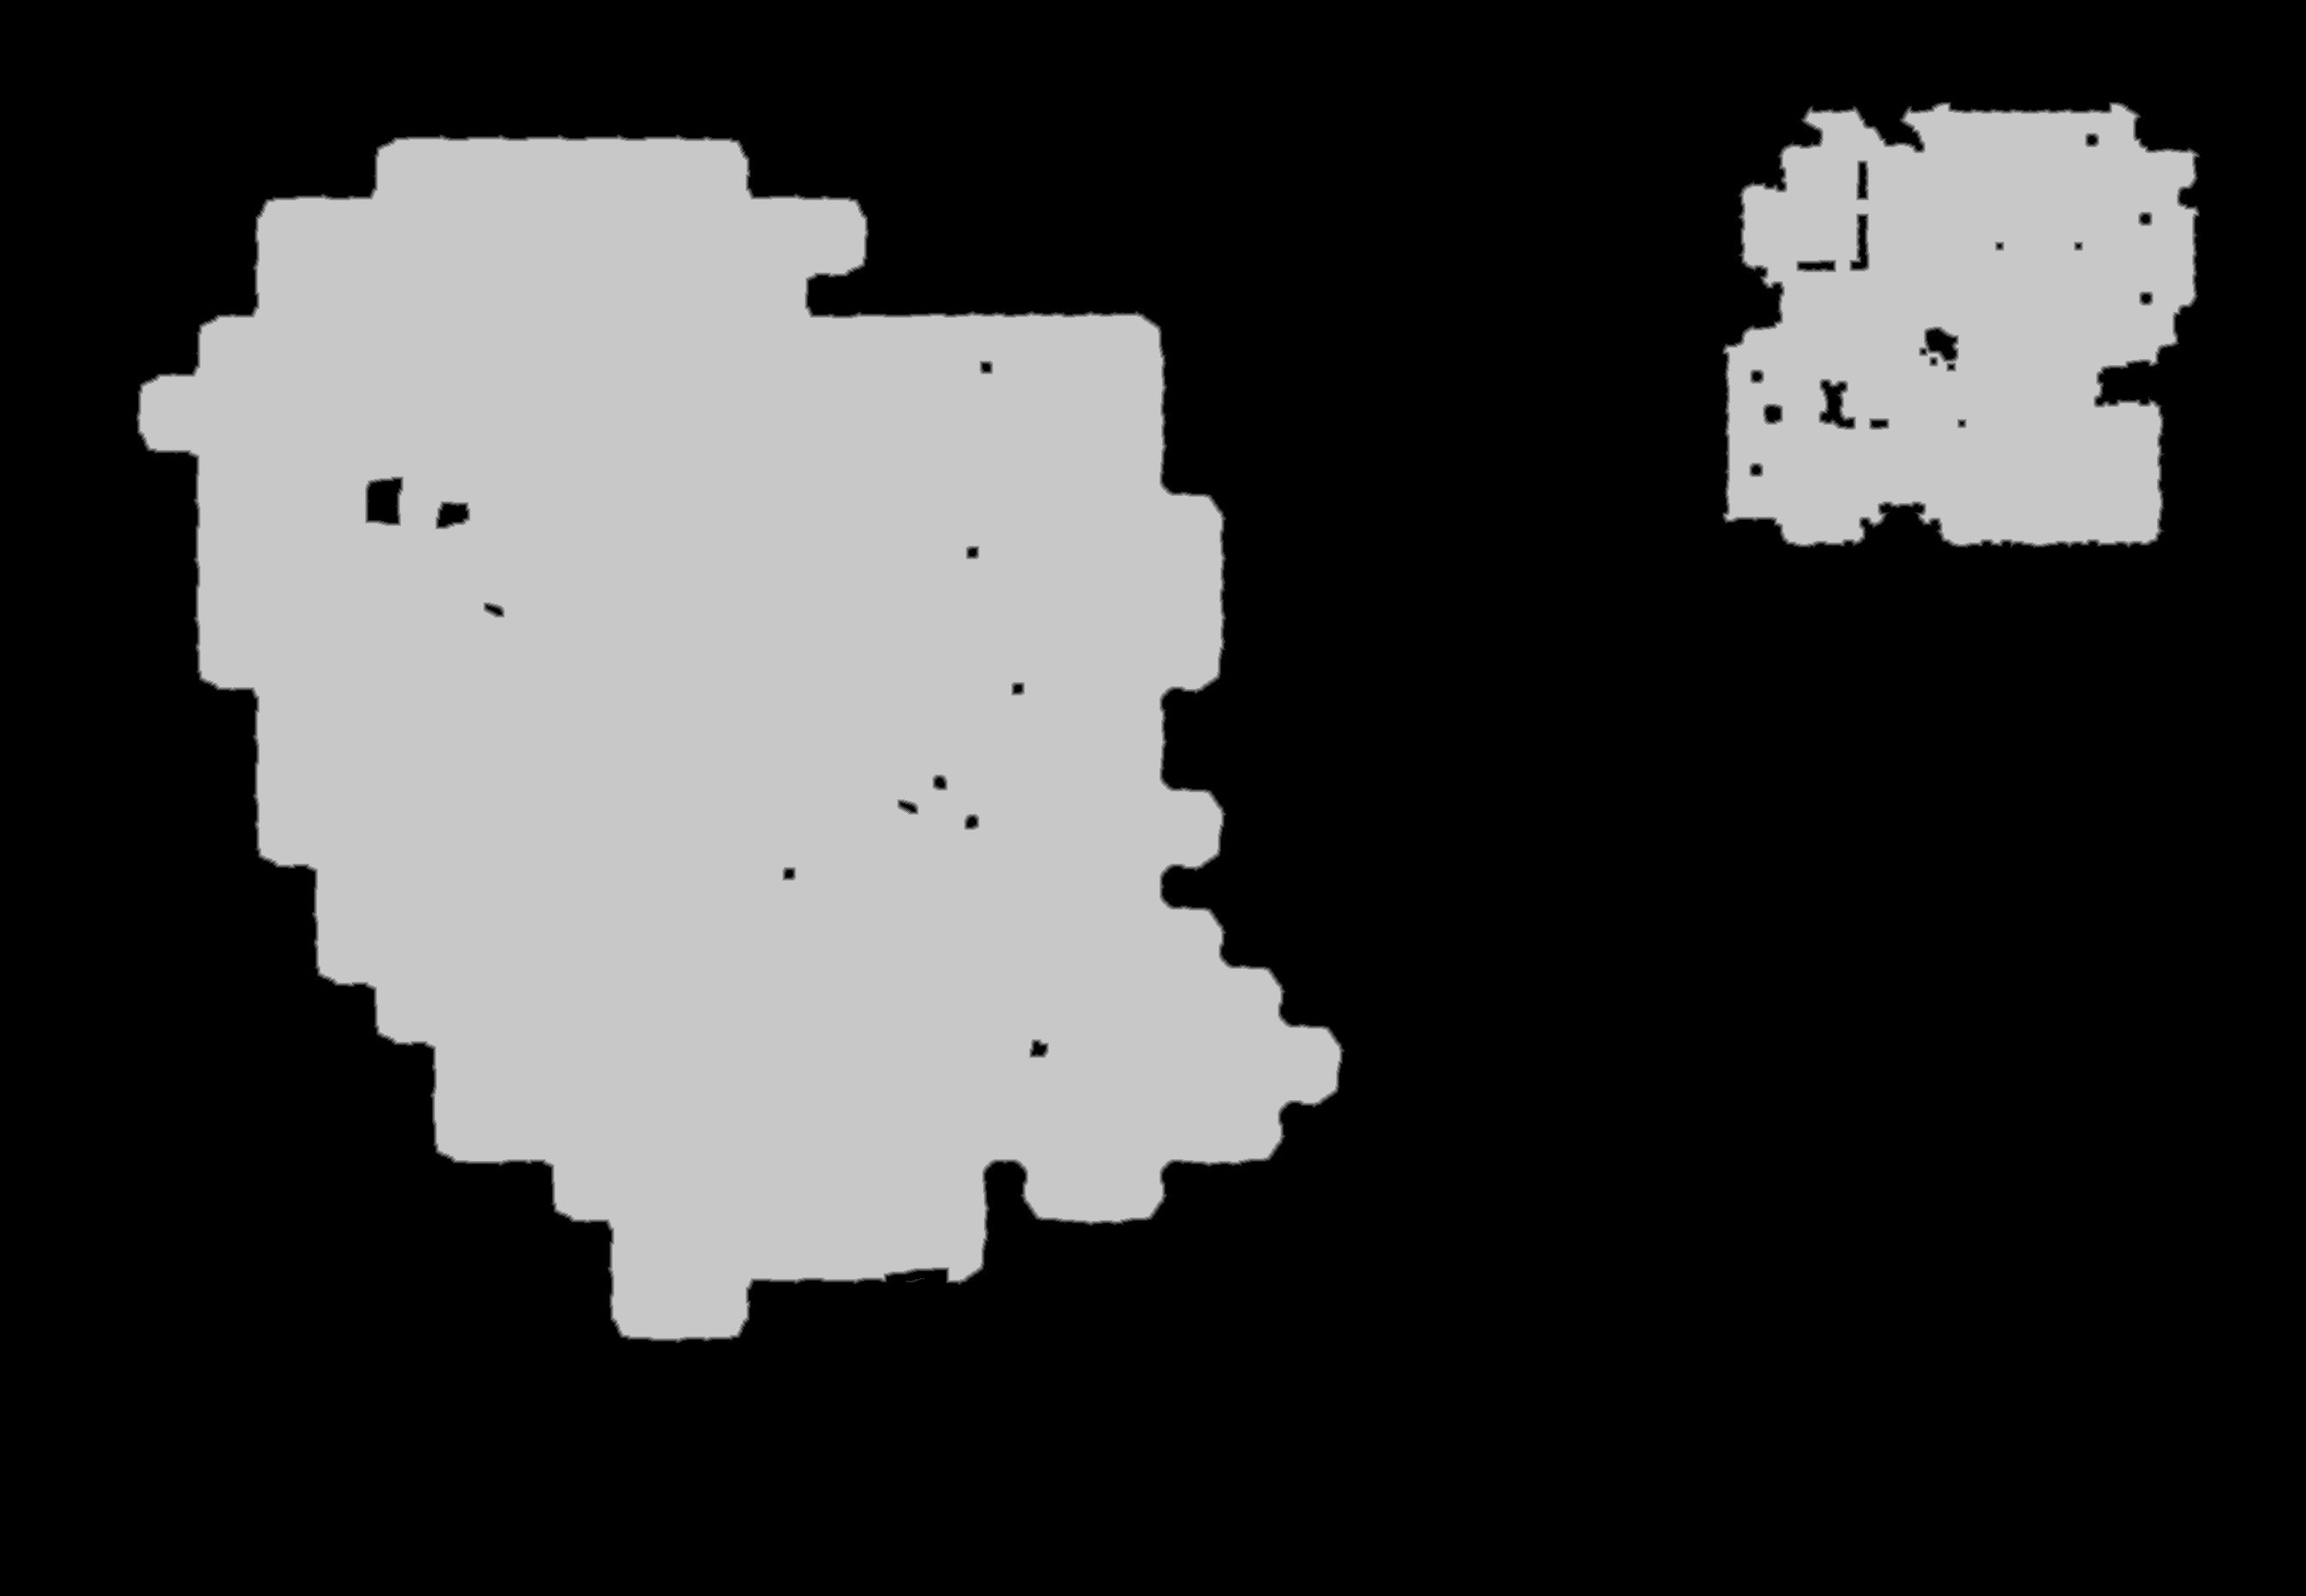

The file beside this chart, header and first rows:
source	tdt_hull ranged
truth	truth_5c6407a4bf0.tsv
width	2691
height	1863
nibble	0	3459697
nibble	1	12140
nibble	2	12054
nibble	3	12057
nibble	4	12114
nibble	5	1505271
